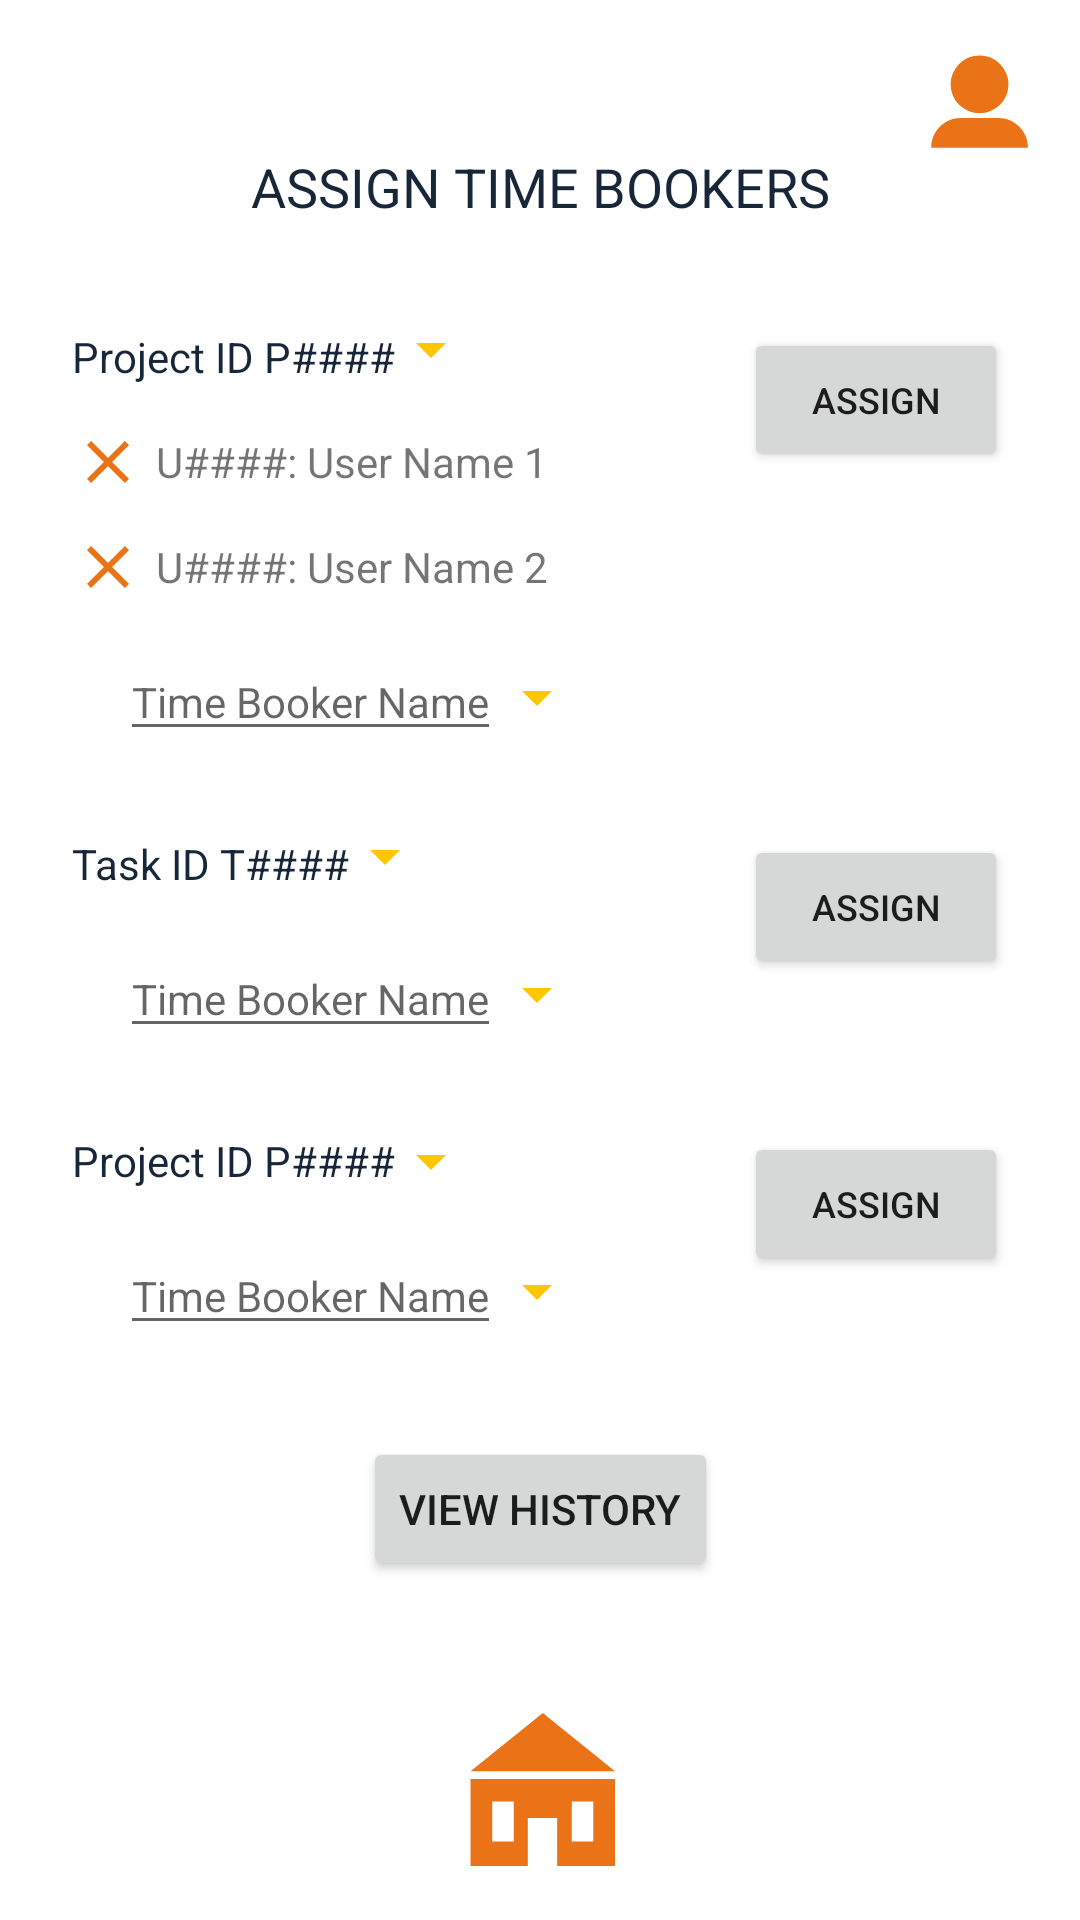

Here is an Android app screen rendered from its layout file. Give the layout XML and the strings, colors and styles it references.
<!-- AndroidManifest.xml: application theme Theme.TimeBookingApplication -->
<!-- res/layout/activity_assign.xml -->
<?xml version="1.0" encoding="utf-8"?>
<androidx.constraintlayout.widget.ConstraintLayout xmlns:android="http://schemas.android.com/apk/res/android"
    xmlns:app="http://schemas.android.com/apk/res-auto"
    xmlns:tools="http://schemas.android.com/tools"
    android:layout_width="match_parent"
    android:layout_height="match_parent"
    tools:context=".AssignActivity">

    <TextView
        android:id="@+id/textView29"
        android:layout_width="wrap_content"
        android:layout_height="wrap_content"
        android:layout_marginStart="24dp"
        android:layout_marginTop="35dp"
        android:text="Project ID P####"
        android:textColor="@color/dark_blue"
        app:layout_constraintStart_toStartOf="parent"
        app:layout_constraintTop_toBottomOf="@+id/textView" />

    <TextView
        android:id="@+id/textView30"
        android:layout_width="wrap_content"
        android:layout_height="wrap_content"
        android:layout_marginStart="24dp"
        android:layout_marginTop="28dp"
        android:hint="task Id"
        android:text="Task ID T####"
        android:textColor="@color/dark_blue"
        app:layout_constraintStart_toStartOf="parent"
        app:layout_constraintTop_toBottomOf="@+id/textView33" />

    <EditText
        android:id="@+id/textView34"
        android:layout_width="wrap_content"
        android:layout_height="wrap_content"
        android:layout_marginStart="40dp"
        android:layout_marginTop="16dp"
        android:hint="Time Booker Name"
        android:inputType="textMultiLine"
        android:textSize="14sp"
        app:layout_constraintStart_toStartOf="parent"
        app:layout_constraintTop_toBottomOf="@+id/textView30" />

    <EditText
        android:id="@+id/textView35"
        android:layout_width="wrap_content"
        android:layout_height="wrap_content"
        android:layout_marginStart="40dp"
        android:layout_marginTop="16dp"
        android:hint="Time Booker Name"
        android:inputType="textMultiLine"
        android:textSize="14sp"
        app:layout_constraintStart_toStartOf="parent"
        app:layout_constraintTop_toBottomOf="@+id/textView31" />

    <Button
        android:id="@+id/button17"
        android:layout_width="wrap_content"
        android:layout_height="wrap_content"
        android:layout_marginEnd="24dp"
        android:text="Assign"
        android:textSize="12sp"
        app:layout_constraintEnd_toEndOf="parent"
        app:layout_constraintTop_toTopOf="@+id/textView30" />

    <Button
        android:id="@+id/button18"
        android:layout_width="wrap_content"
        android:layout_height="wrap_content"
        android:layout_marginEnd="24dp"
        android:text="Assign"
        android:textSize="12sp"
        app:layout_constraintEnd_toEndOf="parent"
        app:layout_constraintTop_toTopOf="@+id/textView31" />

    <ImageView
        android:id="@+id/imageView2"
        android:layout_width="wrap_content"
        android:layout_height="wrap_content"
        app:layout_constraintBottom_toBottomOf="@+id/textView30"
        app:layout_constraintStart_toEndOf="@+id/textView30"
        app:srcCompat="@drawable/drop_down" />

    <ImageView
        android:id="@+id/imageView4"
        android:layout_width="wrap_content"
        android:layout_height="wrap_content"
        app:layout_constraintBottom_toBottomOf="@+id/textView34"
        app:layout_constraintStart_toEndOf="@+id/textView34"
        app:layout_constraintTop_toTopOf="@+id/textView34"
        app:srcCompat="@drawable/drop_down" />

    <ImageView
        android:id="@+id/imageView5"
        android:layout_width="wrap_content"
        android:layout_height="wrap_content"
        app:layout_constraintBottom_toBottomOf="@+id/textView35"
        app:layout_constraintStart_toEndOf="@+id/textView35"
        app:layout_constraintTop_toTopOf="@+id/textView35"
        app:srcCompat="@drawable/drop_down" />

    <ImageView
        android:id="@+id/imageView7"
        android:layout_width="wrap_content"
        android:layout_height="wrap_content"
        app:layout_constraintBottom_toBottomOf="@+id/textView31"
        app:layout_constraintStart_toEndOf="@+id/textView31"
        app:layout_constraintTop_toTopOf="@+id/textView31"
        app:srcCompat="@drawable/drop_down" />

    <TextView
        android:id="@+id/textView31"
        android:layout_width="wrap_content"
        android:layout_height="wrap_content"
        android:layout_marginStart="24dp"
        android:layout_marginTop="28dp"
        android:hint="Project Id"
        android:text="Project ID P####"
        android:textColor="@color/dark_blue"
        app:layout_constraintStart_toStartOf="parent"
        app:layout_constraintTop_toBottomOf="@+id/textView34" />

    <EditText
        android:id="@+id/textView33"
        android:layout_width="wrap_content"
        android:layout_height="wrap_content"
        android:layout_marginStart="40dp"
        android:layout_marginTop="16dp"
        android:hint="Time Booker Name"
        android:inputType="textMultiLine"
        android:textSize="14sp"
        app:layout_constraintStart_toStartOf="parent"
        app:layout_constraintTop_toBottomOf="@+id/textView68" />

    <Button
        android:id="@+id/button16"
        android:layout_width="wrap_content"
        android:layout_height="wrap_content"
        android:layout_marginEnd="24dp"
        android:text="assign"
        android:textSize="12sp"
        app:layout_constraintEnd_toEndOf="parent"
        app:layout_constraintTop_toTopOf="@+id/textView29" />


    <ImageButton
        android:id="@+id/button5"
        android:layout_width="wrap_content"
        android:layout_height="wrap_content"
        android:layout_marginBottom="16dp"
        android:background="@drawable/ic_home"
        android:text="Home"
        app:layout_constraintBottom_toBottomOf="parent"
        app:layout_constraintEnd_toEndOf="parent"
        app:layout_constraintStart_toStartOf="parent" />

    <Button
        android:id="@+id/button10"
        android:layout_width="wrap_content"
        android:layout_height="wrap_content"
        android:layout_marginBottom="42dp"
        android:text="View History"
        app:layout_constraintBottom_toTopOf="@+id/button5"
        app:layout_constraintEnd_toEndOf="parent"
        app:layout_constraintStart_toStartOf="parent" />

    <TextView
        android:id="@+id/textView"
        android:layout_width="wrap_content"
        android:layout_height="wrap_content"
        android:layout_marginTop="50dp"
        android:text="ASSIGN TIME BOOKERS"
        android:textColor="@color/dark_blue"
        android:textSize="18sp"
        app:layout_constraintEnd_toEndOf="parent"
        app:layout_constraintStart_toStartOf="parent"
        app:layout_constraintTop_toTopOf="parent" />

    <ImageView
        android:id="@+id/imageView"
        android:layout_width="wrap_content"
        android:layout_height="wrap_content"
        app:layout_constraintBottom_toBottomOf="@+id/textView29"
        app:layout_constraintStart_toEndOf="@+id/textView29"
        app:srcCompat="@drawable/drop_down" />

    <ImageView
        android:id="@+id/imageView3"
        android:layout_width="wrap_content"
        android:layout_height="wrap_content"
        app:layout_constraintBottom_toBottomOf="@+id/textView33"
        app:layout_constraintStart_toEndOf="@+id/textView33"
        app:layout_constraintTop_toTopOf="@+id/textView33"
        app:srcCompat="@drawable/drop_down" />

    <ImageView
        android:id="@+id/imageView14"
        android:layout_width="wrap_content"
        android:layout_height="wrap_content"
        android:layout_marginTop="16dp"
        android:layout_marginEnd="16dp"
        app:layout_constraintEnd_toEndOf="parent"
        app:layout_constraintTop_toTopOf="parent"
        app:srcCompat="@drawable/ic_person" />

    <TextView
        android:id="@+id/textView36"
        android:layout_width="wrap_content"
        android:layout_height="wrap_content"
        android:layout_marginStart="4dp"
        android:layout_marginTop="16dp"
        android:text="U####: User Name 1"
        app:layout_constraintStart_toEndOf="@+id/imageView8"
        app:layout_constraintTop_toBottomOf="@+id/textView29" />

    <TextView
        android:id="@+id/textView68"
        android:layout_width="wrap_content"
        android:layout_height="wrap_content"
        android:layout_marginStart="4dp"
        android:layout_marginTop="16dp"
        android:text="U####: User Name 2"
        app:layout_constraintStart_toEndOf="@+id/imageView9"
        app:layout_constraintTop_toBottomOf="@+id/textView36" />

    <ImageView
        android:id="@+id/imageView8"
        android:layout_width="wrap_content"
        android:layout_height="wrap_content"
        android:layout_marginStart="24dp"
        app:layout_constraintBottom_toBottomOf="@+id/textView36"
        app:layout_constraintStart_toStartOf="parent"
        app:layout_constraintTop_toTopOf="@+id/textView36"
        app:srcCompat="@drawable/small_x" />

    <ImageView
        android:id="@+id/imageView9"
        android:layout_width="wrap_content"
        android:layout_height="wrap_content"
        android:layout_marginStart="24dp"
        app:layout_constraintBottom_toBottomOf="@+id/textView68"
        app:layout_constraintStart_toStartOf="parent"
        app:layout_constraintTop_toTopOf="@+id/textView68"
        app:srcCompat="@drawable/small_x" />
</androidx.constraintlayout.widget.ConstraintLayout>
<!-- resources referenced by this layout -->
<resources>
  <color name="dark_blue">#172739</color>
  <!-- drawable drop_down (drawable) -->
  <vector android:height="24dp" android:tint="#FEC601"
      android:viewportHeight="24" android:viewportWidth="24"
      android:width="24dp" xmlns:android="http://schemas.android.com/apk/res/android">
      <path android:fillColor="@android:color/white" android:pathData="M7,10l5,5 5,-5z"/>
  </vector>
  <!-- drawable ic_home (drawable) -->
  <vector xmlns:android="http://schemas.android.com/apk/res/android"
      android:width="55dp"
      android:height="55dp"
      android:viewportWidth="200"
      android:viewportHeight="200">
    <path
        android:pathData="M15.2,87.2v105.4h69.4v-58.2h35.6v58.2h70.1V87.2H15.2zM67.6,162.9H41.5v-48.5h26.1V162.9zM164,162.9h-26.1v-48.5H164V162.9z"
        android:fillColor="#EA7317"/>
    <path
        android:pathData="M102.8,7.4l-87.6,70.4l175.1,0z"
        android:fillColor="#EA7317"/>
  </vector>
  <!-- drawable ic_person (drawable) -->
  <vector xmlns:android="http://schemas.android.com/apk/res/android"
      android:width="35dp"
      android:height="35dp"
      android:viewportWidth="200"
      android:viewportHeight="200">
    <path
        android:pathData="M192.2,190L192.2,190c0,-31.2 -25.3,-56.5 -56.5,-56.5H64.4c-31.2,0 -56.5,25.3 -56.5,56.5l0,0H192.2z"
        android:fillColor="#EA7317"/>
    <path
        android:pathData="M100.1,69.2m-55.1,0a55.1,55.1 0,1 1,110.2 0a55.1,55.1 0,1 1,-110.2 0"
        android:fillColor="#EA7317"/>
  </vector>
  <!-- drawable small_x (drawable) -->
  <vector android:height="24dp" android:tint="#EA7317"
      android:viewportHeight="24" android:viewportWidth="24"
      android:width="24dp" xmlns:android="http://schemas.android.com/apk/res/android">
      <path android:fillColor="@android:color/white" android:pathData="M19,6.41L17.59,5 12,10.59 6.41,5 5,6.41 10.59,12 5,17.59 6.41,19 12,13.41 17.59,19 19,17.59 13.41,12z"/>
  </vector>
  <style name="Theme.TimeBookingApplication" parent="Theme.MaterialComponents.DayNight.DarkActionBar">
          
          <item name="colorPrimary">@color/dark_orange</item>
          <item name="colorPrimaryVariant">@color/dark_green</item>
          <item name="colorOnPrimary">@color/white</item>
          
          <item name="colorSecondary">@color/yellow</item>
          <item name="colorSecondaryVariant">@color/grey</item>
          <item name="colorOnSecondary">@color/black</item>
          
          <item name="android:statusBarColor" tools:targetApi="l">?attr/colorPrimaryVariant</item>
          
      </style>
  <color name="dark_orange">#EA7317</color>
  <color name="dark_green">#73BFB8</color>
  <color name="white">#FFFFFFFF</color>
  <color name="yellow">#FEC601</color>
  <color name="grey">#444054</color>
  <color name="black">#FF000000</color>
</resources>
